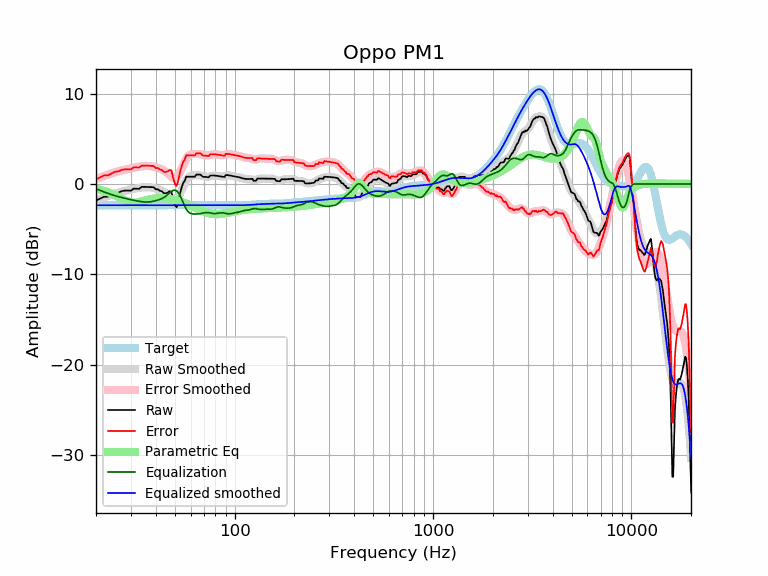

The data file committed next to this chart (first rows):
frequency, raw, error, smoothed, error_smoothed, equalization, parametric_eq, equalized_raw, equalized_smoothed, target
20, -1.85, 0.51, -1.83, 0.52, -0.52, -0.55, -2.37, -2.35, -2.35
21, -1.62, 0.73, -1.64, 0.71, -0.71, -0.66, -2.34, -2.35, -2.35
22, -1.40, 0.95, -1.47, 0.89, -0.89, -0.77, -2.28, -2.35, -2.35
23, -1.40, 0.95, -1.31, 1.04, -1.04, -0.91, -2.44, -2.35, -2.35
24, -1.18, 1.18, -1.17, 1.18, -1.18, -1.07, -2.36, -2.35, -2.35
25, -0.99, 1.36, -1.05, 1.31, -1.31, -1.25, -2.29, -2.35, -2.35
26, -0.95, 1.40, -0.94, 1.41, -1.41, -1.44, -2.37, -2.35, -2.35
27, -0.79, 1.56, -0.85, 1.51, -1.51, -1.63, -2.29, -2.35, -2.35
28, -0.73, 1.62, -0.76, 1.59, -1.59, -1.81, -2.32, -2.35, -2.35
29, -0.73, 1.62, -0.69, 1.66, -1.66, -1.95, -2.39, -2.35, -2.35
30, -0.74, 1.62, -0.62, 1.73, -1.73, -2.04, -2.47, -2.35, -2.35
31, -0.52, 1.84, -0.55, 1.80, -1.80, -2.07, -2.31, -2.35, -2.35
32, -0.52, 1.83, -0.49, 1.86, -1.86, -2.05, -2.38, -2.35, -2.35
33, -0.53, 1.82, -0.44, 1.92, -1.92, -2.00, -2.45, -2.35, -2.35
34, -0.31, 2.04, -0.39, 1.96, -1.96, -1.93, -2.28, -2.35, -2.35
35, -0.32, 2.03, -0.36, 1.99, -1.99, -1.85, -2.31, -2.35, -2.35
36, -0.33, 2.02, -0.35, 2.00, -2.00, -1.77, -2.33, -2.35, -2.35
37, -0.34, 2.01, -0.37, 1.99, -1.99, -1.71, -2.33, -2.35, -2.35
38, -0.35, 2.00, -0.40, 1.95, -1.95, -1.66, -2.30, -2.35, -2.35
39, -0.36, 2.00, -0.45, 1.91, -1.91, -1.62, -2.26, -2.35, -2.35
40, -0.59, 1.77, -0.51, 1.85, -1.85, -1.59, -2.43, -2.35, -2.35
41, -0.58, 1.77, -0.57, 1.78, -1.78, -1.57, -2.36, -2.35, -2.35
42, -0.76, 1.60, -0.65, 1.70, -1.70, -1.56, -2.46, -2.35, -2.35
43, -0.80, 1.55, -0.75, 1.61, -1.61, -1.57, -2.41, -2.35, -2.35
44, -1.03, 1.32, -0.86, 1.49, -1.49, -1.58, -2.52, -2.35, -2.35
45, -1.02, 1.33, -1.01, 1.34, -1.34, -1.59, -2.37, -2.35, -2.35
46, -0.96, 1.40, -1.18, 1.17, -1.17, -1.62, -2.13, -2.35, -2.35
47, -0.79, 1.56, -1.36, 0.99, -0.99, -1.64, -1.78, -2.35, -2.35
48, -0.85, 1.50, -1.53, 0.82, -0.82, -1.68, -1.67, -2.35, -2.35
49, -1.73, 0.62, -1.65, 0.70, -0.70, -1.72, -2.44, -2.35, -2.35
50, -2.37, -0.02, -1.68, 0.68, -0.68, -1.76, -3.04, -2.35, -2.35
51, -2.56, -0.21, -1.59, 0.76, -0.76, -1.81, -3.32, -2.35, -2.35
52, -1.95, 0.40, -1.39, 0.96, -0.96, -1.86, -2.91, -2.35, -2.35
53, -1.06, 1.29, -1.08, 1.27, -1.27, -1.92, -2.34, -2.35, -2.35
54, -0.40, 1.95, -0.70, 1.65, -1.65, -1.98, -2.05, -2.35, -2.35
55, 0.11, 2.46, -0.29, 2.06, -2.06, -2.04, -1.95, -2.35, -2.35
56, 0.35, 2.70, 0.09, 2.44, -2.44, -2.10, -2.09, -2.35, -2.35
57, 0.81, 3.16, 0.42, 2.77, -2.77, -2.17, -1.96, -2.35, -2.35
58, 0.81, 3.16, 0.66, 3.01, -3.01, -2.24, -2.20, -2.35, -2.35
59, 0.81, 3.16, 0.82, 3.17, -3.17, -2.31, -2.37, -2.35, -2.35
60, 0.81, 3.16, 0.91, 3.26, -3.26, -2.38, -2.46, -2.35, -2.35
61, 0.81, 3.16, 0.96, 3.31, -3.31, -2.45, -2.50, -2.35, -2.35
62, 0.81, 3.16, 0.97, 3.32, -3.32, -2.52, -2.52, -2.35, -2.35
63, 0.81, 3.16, 0.97, 3.32, -3.32, -2.60, -2.52, -2.35, -2.35
64, 1.04, 3.39, 0.97, 3.32, -3.32, -2.67, -2.29, -2.35, -2.35
65, 1.04, 3.39, 0.97, 3.32, -3.32, -2.74, -2.28, -2.35, -2.35
66, 1.04, 3.39, 0.95, 3.31, -3.31, -2.81, -2.26, -2.35, -2.35
67, 1.04, 3.39, 0.94, 3.29, -3.29, -2.87, -2.25, -2.35, -2.35
68, 0.94, 3.29, 0.91, 3.26, -3.26, -2.94, -2.32, -2.35, -2.35
69, 0.80, 3.16, 0.88, 3.23, -3.23, -3.00, -2.42, -2.35, -2.35
70, 0.79, 3.15, 0.84, 3.20, -3.20, -3.06, -2.40, -2.35, -2.35
71, 0.78, 3.13, 0.82, 3.17, -3.17, -3.11, -2.39, -2.35, -2.35
72, 0.77, 3.12, 0.80, 3.16, -3.16, -3.15, -2.39, -2.35, -2.35
73, 0.75, 3.10, 0.81, 3.16, -3.16, -3.20, -2.41, -2.35, -2.35
74, 0.74, 3.09, 0.82, 3.17, -3.17, -3.23, -2.44, -2.35, -2.35
75, 0.90, 3.25, 0.85, 3.20, -3.20, -3.27, -2.30, -2.35, -2.35
76, 0.95, 3.30, 0.87, 3.23, -3.23, -3.29, -2.28, -2.35, -2.35
77, 0.94, 3.29, 0.90, 3.25, -3.25, -3.31, -2.31, -2.35, -2.35
78, 0.94, 3.29, 0.92, 3.27, -3.27, -3.33, -2.33, -2.35, -2.35
79, 0.93, 3.29, 0.93, 3.28, -3.28, -3.34, -2.34, -2.35, -2.35
... 553 more rows
